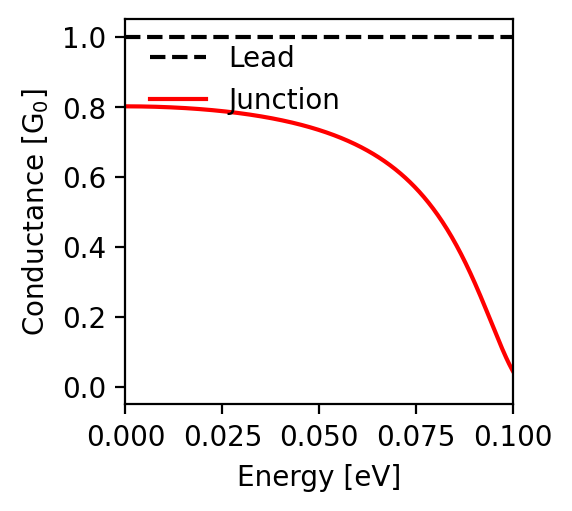

The data file committed next to this chart (first rows):
energy; conductance
-0.1; 0.045
-0.0998; 0.049
-0.0996; 0.053
-0.0994; 0.057
-0.0992; 0.062
-0.099; 0.066
-0.0988; 0.071
-0.0986; 0.075
-0.0984; 0.08
-0.0982; 0.085
-0.098; 0.09
-0.0978; 0.094
-0.0976; 0.099
-0.0974; 0.105
-0.0972; 0.11
-0.097; 0.115
-0.0968; 0.12
-0.0966; 0.125
-0.0964; 0.131
-0.0962; 0.136
-0.096; 0.141
-0.0958; 0.147
-0.0956; 0.152
-0.0954; 0.157
-0.0952; 0.163
-0.095; 0.168
-0.0948; 0.174
-0.0946; 0.179
-0.0944; 0.185
-0.0942; 0.19
-0.094; 0.196
-0.0938; 0.201
-0.0936; 0.206
-0.0934; 0.212
-0.0932; 0.217
-0.093; 0.223
-0.0928; 0.228
-0.0926; 0.233
-0.0924; 0.239
-0.0922; 0.244
-0.092; 0.249
-0.0918; 0.255
-0.0916; 0.26
-0.0914; 0.265
-0.0912; 0.27
-0.091; 0.275
-0.0908; 0.281
-0.0906; 0.286
-0.0904; 0.291
-0.0902; 0.296
-0.09; 0.301
-0.0898; 0.306
-0.0896; 0.311
-0.0894; 0.315
-0.0892; 0.32
-0.089; 0.325
-0.0888; 0.33
-0.0886; 0.335
-0.0884; 0.339
-0.0882; 0.344
... 941 more rows
